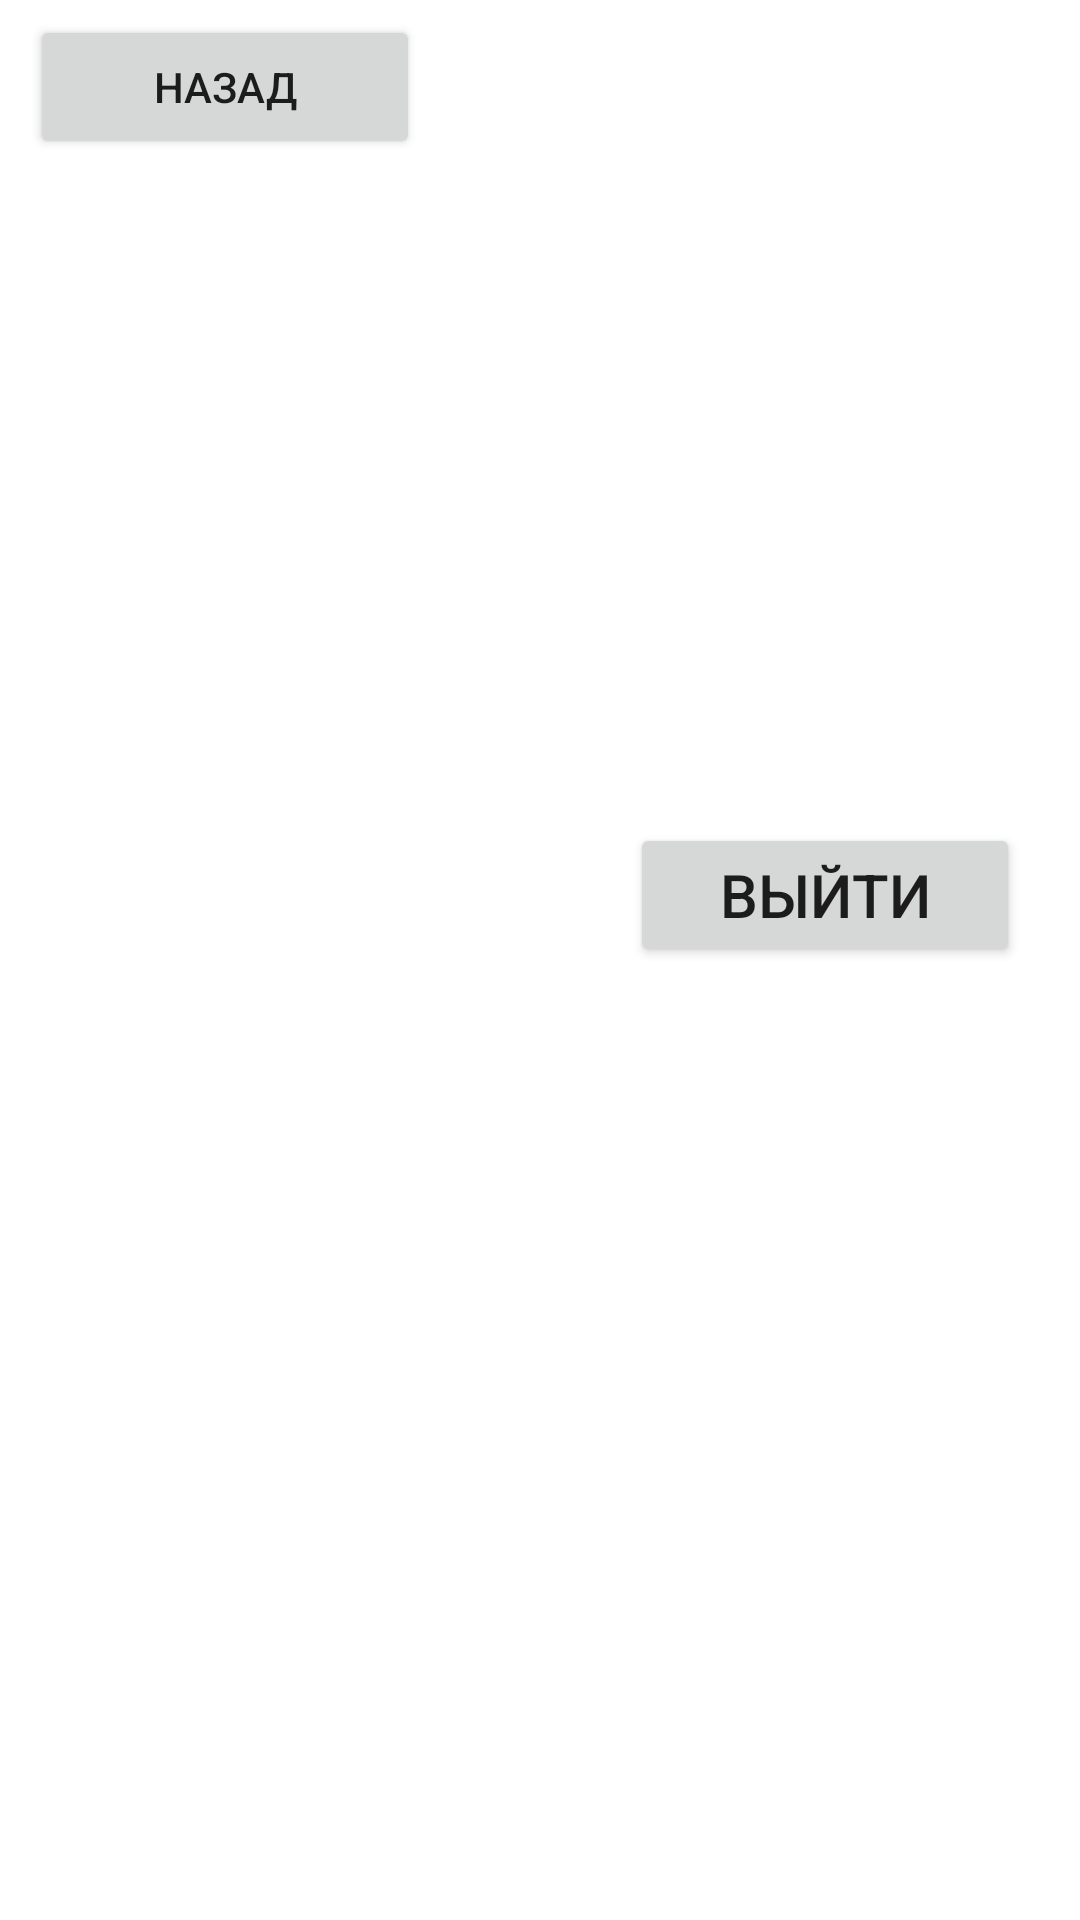

Write the Android layout XML for this screen, with the resource values it uses.
<!-- AndroidManifest.xml: application theme Theme.SmartShoppingList -->
<!-- res/layout/activity_profile.xml -->
<?xml version="1.0" encoding="utf-8"?>
<androidx.constraintlayout.widget.ConstraintLayout xmlns:android="http://schemas.android.com/apk/res/android"
    xmlns:app="http://schemas.android.com/apk/res-auto"
    xmlns:tools="http://schemas.android.com/tools"
    android:layout_width="match_parent"
    android:layout_height="match_parent"
    tools:context=".ProfileActivity">

    <LinearLayout
        android:layout_width="match_parent"
        android:layout_height="match_parent"
        android:orientation="vertical">

        <Button
            android:id="@+id/backFromProfileBtn"
            android:layout_width="match_parent"
            android:layout_height="wrap_content"
            android:layout_marginStart="10dp"
            android:layout_marginTop="5dp"
            android:layout_marginEnd="220dp"
            android:text="@string/back" />

        <TextView
            android:id="@+id/userEmailTV"
            android:layout_width="match_parent"
            android:layout_height="wrap_content"
            android:layout_marginLeft="20dp"
            android:layout_marginTop="30dp"
            android:layout_marginRight="20dp"
            android:textSize="24sp" />

        <TextView
            android:id="@+id/familyNameTV"
            android:layout_width="match_parent"
            android:layout_height="wrap_content"
            android:layout_marginLeft="20dp"
            android:layout_marginTop="35dp"
            android:layout_marginRight="20dp"
            android:textSize="20sp" />

        <TextView
            android:id="@+id/familyPasswordTV"
            android:layout_width="match_parent"
            android:layout_height="wrap_content"
            android:layout_marginLeft="20dp"
            android:layout_marginTop="20dp"
            android:layout_marginRight="20dp"
            android:textSize="20sp" />

        <Button
            android:id="@+id/singOutBtn"
            android:layout_width="match_parent"
            android:layout_height="wrap_content"
            android:layout_marginStart="210dp"
            android:layout_marginTop="50dp"
            android:layout_marginEnd="20dp"
            android:text="@string/log_out"
            android:textSize="20sp" />
    </LinearLayout>
</androidx.constraintlayout.widget.ConstraintLayout>
<!-- resources referenced by this layout -->
<resources>
  <string name="back">Назад</string>
  <string name="log_out">Выйти</string>
  <style name="Theme.SmartShoppingList" parent="Theme.MaterialComponents.DayNight.DarkActionBar">
          
          <item name="colorPrimary">@color/purple_500</item>
          <item name="colorPrimaryVariant">@color/purple_700</item>
          <item name="colorOnPrimary">@color/white</item>
          
          <item name="colorSecondary">@color/teal_200</item>
          <item name="colorSecondaryVariant">@color/teal_700</item>
          <item name="colorOnSecondary">@color/black</item>
          
          <item name="android:statusBarColor" tools:targetApi="l">?attr/colorPrimaryVariant</item>
          
      </style>
  <color name="purple_500">#FF6200EE</color>
  <color name="purple_700">#FF3700B3</color>
  <color name="white">#FFFFFFFF</color>
  <color name="teal_200">#FF03DAC5</color>
  <color name="teal_700">#FF018786</color>
  <color name="black">#FF000000</color>
</resources>
